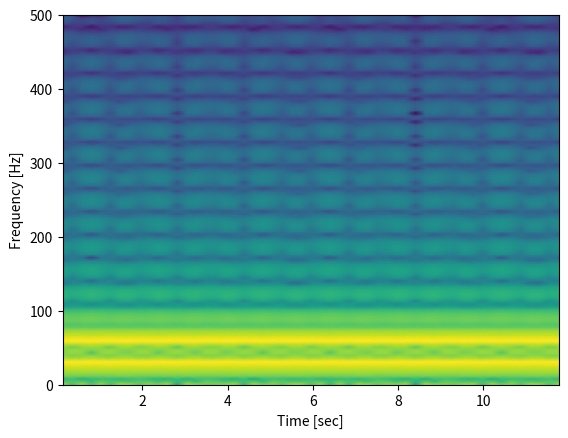
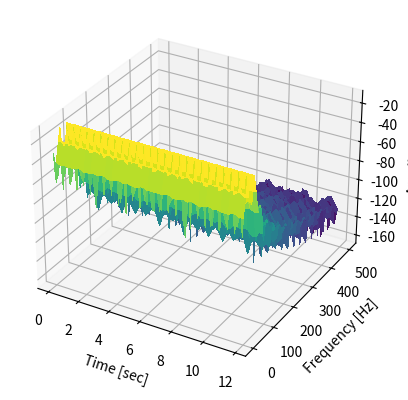

Python code for these plots, in order:
import numpy as np
import matplotlib.pyplot as plt
from scipy.signal import spectrogram

# Assuming you have a signal 'signal' sampled at 'fs' samples per second
# Here's some example signal data
fs = 1000  # Sample rate, Hz
t = np.linspace(0, 12, 12000)
signal = np.sin(2*np.pi*30*t) + np.sin(2*np.pi*60*t)

# Calculate the spectrogram
frequencies, times, Sxx = spectrogram(signal, fs)

# Plot the spectrogram
plt.figure()
plt.pcolormesh(times, frequencies, 10 * np.log10(Sxx), shading='gouraud')
plt.ylabel('Frequency [Hz]')
plt.xlabel('Time [sec]')
plt.show()

# If you want to plot in 3D (like the image you've uploaded)
from mpl_toolkits.mplot3d import Axes3D

fig = plt.figure()
ax = fig.add_subplot(111, projection='3d')

# Create a meshgrid for the frequency and time axes
T, F = np.meshgrid(times, frequencies)

# Plot the surface
surf = ax.plot_surface(T, F, 10 * np.log10(Sxx), cmap='viridis', linewidth=0, antialiased=False)

ax.set_ylabel('Frequency [Hz]')
ax.set_xlabel('Time [sec]')
ax.set_zlabel('Amplitude')

plt.show()
